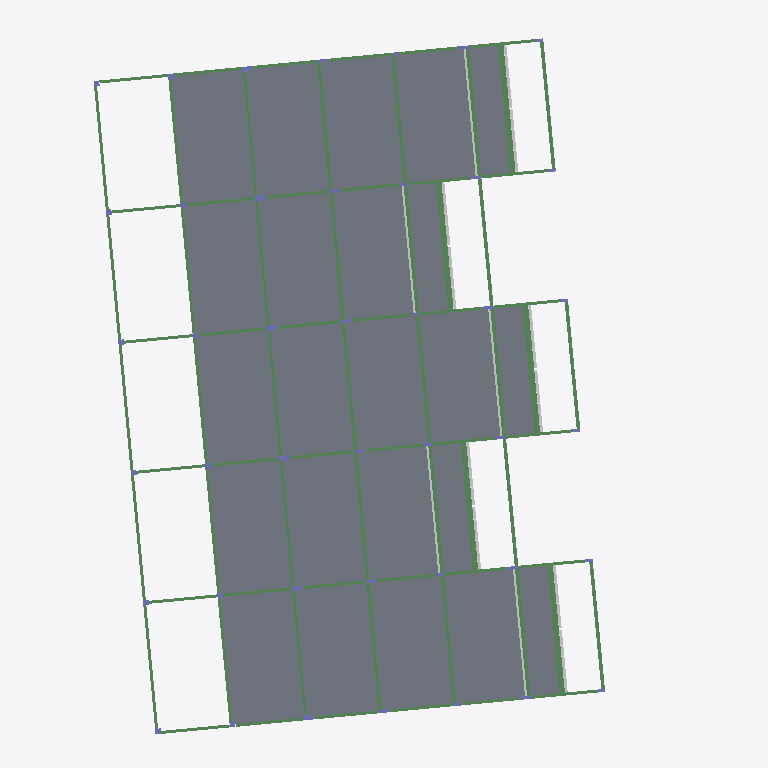
Plan cut of the same IFC building model at storey '1o Pavimento' (level 0.08 m, cut at 1.48 m), seen from above with north up, elements coloured by IFC class: 64 beams (green), 25 columns (violet), 23 slabs (grey), 5 other elements (light grey). Cut surfaces are drawn darker.
Extent 31.7 m × 38.1 m × 11.3 m (x, y, z). Storeys (5): Fundação at -3.47 m; Térreo at -3.07 m; 1o Pavimento at 0.08 m; 2o Pavimento at 3.23 m; Cobertura at 6.38 m. Elements (485): 204 IfcBeam, 124 IfcColumn, 94 IfcSlab, 63 IfcBuildingElementProxy.

HEADER;
FILE_DESCRIPTION(('ViewDefinition [CoordinationView_V2.0]'),'2;1');
FILE_NAME('0001','2025-12-04T15:55:48-03:00',(''),(''),'ODA SDAI 22.12','23.0.10.18 - Exporter 23.0.10.18 - IU alternativa 23.0.10.18','');
FILE_SCHEMA(('IFC2X3'));
ENDSEC;
DATA;
#98=IFCPROJECT('2GxlAEoQb4RwPETuavh_r6',#20,'0001',$,$,'9730_GRAN GARDEN RESORT','Status do projeto',(#93),#90);
#123=IFCSITE('2GxlAEoQb4RwPETuavh_r4',#20,'Default',$,$,#122,$,$,.ELEMENT.,$,$,$,$,$);
#100=IFCBUILDING('2GxlAEoQb4RwPETuavh_r7',#20,'',$,$,#16,$,'',.ELEMENT.,$,$,$);
#104=IFCBUILDINGSTOREY('1TaBHUrvL0sxhocOHExJe0',#20,'Fundação',$,'Nível:Cabeça de 8 mm',#103,$,'Fundação',.ELEMENT.,-3469.9700000000003);
#108=IFCBUILDINGSTOREY('1TaBHUrvL0sxhocOHExJeR',#20,'Térreo',$,'Nível:Cabeça de 8 mm',#107,$,'Térreo',.ELEMENT.,-3070.01);
#112=IFCBUILDINGSTOREY('1TaBHUrvL0sxhocOHExJek',#20,'1o Pavimento',$,'Nível:Cabeça de 8 mm',#111,$,'1o Pavimento',.ELEMENT.,80.02000000000001);
#116=IFCBUILDINGSTOREY('1TaBHUrvL0sxhocOHExJeX',#20,'2o Pavimento',$,'Nível:Cabeça de 8 mm',#115,$,'2o Pavimento',.ELEMENT.,3229.98);
#120=IFCBUILDINGSTOREY('1TaBHUrvL0sxhocOHExJeq',#20,'Cobertura',$,'Nível:Cabeça de 8 mm',#119,$,'Cobertura',.ELEMENT.,6380.000000000001);
#17513=IFCSLAB('1TaBHUrvL0sxhocOHExGkR',#20,'Piso:TQS h=10 - Concreto C35:469975',$,'Piso:TQS h=10 - Concreto C35',#17495,#17512,'469975',.FLOOR.);
#17443=IFCSLAB('1TaBHUrvL0sxhocOHExGln',#20,'Piso:TQS h=10 - Concreto C35:469949',$,'Piso:TQS h=10 - Concreto C35',#17425,#17442,'469949',.FLOOR.);
#17373=IFCSLAB('1TaBHUrvL0sxhocOHExGll',#20,'Piso:TQS h=10 - Concreto C35:469923',$,'Piso:TQS h=10 - Concreto C35',#17355,#17372,'469923',.FLOOR.);
#17408=IFCSLAB('1TaBHUrvL0sxhocOHExGly',#20,'Piso:TQS h=10 - Concreto C35:469936',$,'Piso:TQS h=10 - Concreto C35',#17390,#17407,'469936',.FLOOR.);
#17639=IFCSLAB('1TaBHUrvL0sxhocOHExGnF',#20,'Piso:TQS h=10 - Concreto C35:470019',$,'Piso:TQS h=10 - Concreto C35',#17621,#17638,'470019',.FLOOR.);
#17303=IFCSLAB('1TaBHUrvL0sxhocOHExGl5',#20,'Piso:TQS h=10 - Concreto C35:469897',$,'Piso:TQS h=10 - Concreto C35',#17285,#17302,'469897',.FLOOR.);
#17478=IFCSLAB('1TaBHUrvL0sxhocOHExGk6',#20,'Piso:TQS h=10 - Concreto C35:469962',$,'Piso:TQS h=10 - Concreto C35',#17460,#17477,'469962',.FLOOR.);
#17576=IFCSLAB('1TaBHUrvL0sxhocOHExGkX',#20,'Piso:TQS h=10 - Concreto C35:469997',$,'Piso:TQS h=10 - Concreto C35',#17558,#17575,'469997',.FLOOR.);
#17674=IFCSLAB('1TaBHUrvL0sxhocOHExGnS',#20,'Piso:TQS h=10 - Concreto C35:470032',$,'Piso:TQS h=10 - Concreto C35',#17656,#17673,'470032',.FLOOR.);
#17338=IFCSLAB('1TaBHUrvL0sxhocOHExGlQ',#20,'Piso:TQS h=10 - Concreto C35:469910',$,'Piso:TQS h=10 - Concreto C35',#17320,#17337,'469910',.FLOOR.);
#17072=IFCSLAB('1TaBHUrvL0sxhocOHExGiD',#20,'Piso:TQS h=10 - Concreto C35:469825',$,'Piso:TQS h=10 - Concreto C35',#17061,#17071,'469825',.FLOOR.);
#17730=IFCSLAB('1TaBHUrvL0sxhocOHExGng',#20,'Piso:TQS h=10 - Concreto C35:470054',$,'Piso:TQS h=10 - Concreto C35',#17719,#17729,'470054',.FLOOR.);
#17100=IFCSLAB('1TaBHUrvL0sxhocOHExGi6',#20,'Piso:TQS h=10 - Concreto C35:469834',$,'Piso:TQS h=10 - Concreto C35',#17089,#17099,'469834',.FLOOR.);
#16960=IFCSLAB('1TaBHUrvL0sxhocOHExGjH',#20,'Piso:TQS h=10 - Concreto C35:469789',$,'Piso:TQS h=10 - Concreto C35',#16949,#16959,'469789',.FLOOR.);
#17016=IFCSLAB('1TaBHUrvL0sxhocOHExGjZ',#20,'Piso:TQS h=10 - Concreto C35:469807',$,'Piso:TQS h=10 - Concreto C35',#17005,#17015,'469807',.FLOOR.);
#17604=IFCSLAB('1TaBHUrvL0sxhocOHExGks',#20,'Piso:TQS h=10 - Concreto C35:470010',$,'Piso:TQS h=10 - Concreto C35',#17593,#17603,'470010',.FLOOR.);
#17702=IFCSLAB('1TaBHUrvL0sxhocOHExGnH',#20,'Piso:TQS h=10 - Concreto C35:470045',$,'Piso:TQS h=10 - Concreto C35',#17691,#17701,'470045',.FLOOR.);
#17541=IFCSLAB('1TaBHUrvL0sxhocOHExGke',#20,'Piso:TQS h=10 - Concreto C35:469988',$,'Piso:TQS h=10 - Concreto C35',#17530,#17540,'469988',.FLOOR.);
#17184=IFCSLAB('1TaBHUrvL0sxhocOHExGif',#20,'Piso:TQS h=10 - Concreto C35:469861',$,'Piso:TQS h=10 - Concreto C35',#17173,#17183,'469861',.FLOOR.);
#17758=IFCSLAB('1TaBHUrvL0sxhocOHExGnZ',#20,'Piso:TQS h=10 - Concreto C35:470063',$,'Piso:TQS h=10 - Concreto C35',#17747,#17757,'470063',.FLOOR.);
#17212=IFCSLAB('1TaBHUrvL0sxhocOHExGiY',#20,'Piso:TQS h=10 - Concreto C35:469870',$,'Piso:TQS h=10 - Concreto C35',#17201,#17211,'469870',.FLOOR.);
#17240=IFCSLAB('1TaBHUrvL0sxhocOHExGix',#20,'Piso:TQS h=10 - Concreto C35:469879',$,'Piso:TQS h=10 - Concreto C35',#17229,#17239,'469879',.FLOOR.);
#17268=IFCSLAB('1TaBHUrvL0sxhocOHExGlC',#20,'Piso:TQS h=10 - Concreto C35:469888',$,'Piso:TQS h=10 - Concreto C35',#17257,#17267,'469888',.FLOOR.);
#10181=IFCBEAM('1TaBHUrvL0sxhocOHExGWQ',#20,'TQS - Viga retangular:19,0 x 40,0:469078',$,'TQS - Viga retangular:19,0 x 40,0',#10180,#10177,'469078');
#11696=IFCBEAM('1TaBHUrvL0sxhocOHExGY5',#20,'TQS - Viga retangular:16,0 x 40,0:469193',$,'TQS - Viga retangular:16,0 x 40,0',#11695,#11692,'469193');
#12050=IFCBEAM('1TaBHUrvL0sxhocOHExGYa',#20,'TQS - Viga retangular:16,0 x 40,0:469224',$,'TQS - Viga retangular:16,0 x 40,0',#12049,#12046,'469224');
#10102=IFCBEAM('1TaBHUrvL0sxhocOHExGWO',#20,'TQS - Viga retangular:30,0 x 36,0:469076',$,'TQS - Viga retangular:30,0 x 36,0',#10089,#10101,'469076');
#10210=IFCBEAM('1TaBHUrvL0sxhocOHExGWL',#20,'TQS - Viga retangular:30,0 x 36,0:469081',$,'TQS - Viga retangular:30,0 x 36,0',#10197,#10209,'469081');
#10264=IFCBEAM('1TaBHUrvL0sxhocOHExGWI',#20,'TQS - Viga retangular:30,0 x 36,0:469086',$,'TQS - Viga retangular:30,0 x 36,0',#10251,#10263,'469086');
#11971=IFCBEAM('1TaBHUrvL0sxhocOHExGYg',#20,'TQS - Viga retangular:30,0 x 36,0:469222',$,'TQS - Viga retangular:30,0 x 36,0',#11958,#11970,'469222');
#9358=IFCBEAM('1TaBHUrvL0sxhocOHExGX3',#20,'TQS - Viga retangular:30,0 x 36,0:469007',$,'TQS - Viga retangular:30,0 x 36,0',#9345,#9357,'469007');
#19230=IFCBUILDINGELEMENTPROXY('0aZEkZPIP6R8ZnUpnWkHzZ',#20,'15/8:15/36:471805',$,'15/8:15/36',#19229,#19225,'471805',$);
#19182=IFCBUILDINGELEMENTPROXY('0aZEkZPIP6R8ZnUpnWkHzu',#20,'15/7:15/36:471782',$,'15/7:15/36',#19181,#19177,'471782',$);
#19086=IFCBUILDINGELEMENTPROXY('0aZEkZPIP6R8ZnUpnWkHyc',#20,'15/5:15/36:471736',$,'15/5:15/36',#19085,#19081,'471736',$);
#19278=IFCBUILDINGELEMENTPROXY('0aZEkZPIP6R8ZnUpnWkHwA',#20,'15/9:15/36:471828',$,'15/9:15/36',#19277,#19273,'471828',$);
#19134=IFCBUILDINGELEMENTPROXY('0aZEkZPIP6R8ZnUpnWkHzH',#20,'15/6:15/36:471759',$,'15/6:15/36',#19133,#19129,'471759',$);
#10798=IFCBEAM('1TaBHUrvL0sxhocOHExGZF',#20,'TQS - Viga retangular:16,0 x 40,0:469123',$,'TQS - Viga retangular:16,0 x 40,0',#10797,#10794,'469123');
#9935=IFCBEAM('1TaBHUrvL0sxhocOHExGXp',#20,'TQS - Viga retangular:16,0 x 40,0:469055',$,'TQS - Viga retangular:16,0 x 40,0',#9934,#9931,'469055');
#9647=IFCBEAM('1TaBHUrvL0sxhocOHExGXb',#20,'TQS - Viga retangular:16,0 x 40,0:469033',$,'TQS - Viga retangular:16,0 x 40,0',#9646,#9643,'469033');
#11172=IFCBEAM('1TaBHUrvL0sxhocOHExGZR',#20,'TQS - Viga retangular:16,0 x 40,0:469143',$,'TQS - Viga retangular:16,0 x 40,0',#11171,#11168,'469143');
#10426=IFCBEAM('1TaBHUrvL0sxhocOHExGWZ',#20,'TQS - Viga retangular:19,0 x 40,0:469103',$,'TQS - Viga retangular:19,0 x 40,0',#10413,#10425,'469103');
#9964=IFCBEAM('1TaBHUrvL0sxhocOHExGWE',#20,'TQS - Viga retangular:30,0 x 34,0:469058',$,'TQS - Viga retangular:30,0 x 34,0',#9951,#9963,'469058');
#10021=IFCBEAM('1TaBHUrvL0sxhocOHExGW7',#20,'TQS - Viga retangular:30,0 x 34,0:469067',$,'TQS - Viga retangular:30,0 x 34,0',#10008,#10020,'469067');
#10048=IFCBEAM('1TaBHUrvL0sxhocOHExGW2',#20,'TQS - Viga retangular:19,0 x 54,0:469070',$,'TQS - Viga retangular:19,0 x 54,0',#10035,#10047,'469070');
#10291=IFCBEAM('1TaBHUrvL0sxhocOHExGWi',#20,'TQS - Viga retangular:19,0 x 54,0:469088',$,'TQS - Viga retangular:19,0 x 54,0',#10278,#10290,'469088');
#10372=IFCBEAM('1TaBHUrvL0sxhocOHExGWb',#20,'TQS - Viga retangular:19,0 x 40,0:469097',$,'TQS - Viga retangular:19,0 x 40,0',#10359,#10371,'469097');
#9991=IFCBEAM('1TaBHUrvL0sxhocOHExGWB',#20,'TQS - Viga retangular:19,0 x 54,0:469063',$,'TQS - Viga retangular:19,0 x 54,0',#9978,#9990,'469063');
#10075=IFCBEAM('1TaBHUrvL0sxhocOHExGWT',#20,'TQS - Viga retangular:30,0 x 34,0:469073',$,'TQS - Viga retangular:30,0 x 34,0',#10062,#10074,'469073');
#10237=IFCBEAM('1TaBHUrvL0sxhocOHExGWN',#20,'TQS - Viga retangular:19,0 x 54,0:469083',$,'TQS - Viga retangular:19,0 x 54,0',#10224,#10236,'469083');
#10318=IFCBEAM('1TaBHUrvL0sxhocOHExGWl',#20,'TQS - Viga retangular:19,0 x 40,0:469091',$,'TQS - Viga retangular:19,0 x 40,0',#10305,#10317,'469091');
#10345=IFCBEAM('1TaBHUrvL0sxhocOHExGWg',#20,'TQS - Viga retangular:30,0 x 34,0:469094',$,'TQS - Viga retangular:30,0 x 34,0',#10332,#10344,'469094');
#10399=IFCBEAM('1TaBHUrvL0sxhocOHExGWW',#20,'TQS - Viga retangular:30,0 x 34,0:469100',$,'TQS - Viga retangular:30,0 x 34,0',#10386,#10398,'469100');
#11944=IFCBEAM('1TaBHUrvL0sxhocOHExGYl',#20,'TQS - Viga retangular:19,0 x 54,0:469219',$,'TQS - Viga retangular:19,0 x 54,0',#11931,#11943,'469219');
#11536=IFCBEAM('1TaBHUrvL0sxhocOHExGZt',#20,'TQS - Viga retangular:16,0 x 50,0:469179',$,'TQS - Viga retangular:16,0 x 50,0',#11523,#11535,'469179');
#11563=IFCBEAM('1TaBHUrvL0sxhocOHExGZp',#20,'TQS - Viga retangular:16,0 x 50,0:469183',$,'TQS - Viga retangular:16,0 x 50,0',#11550,#11562,'469183');
#11590=IFCBEAM('1TaBHUrvL0sxhocOHExGYE',#20,'TQS - Viga retangular:16,0 x 50,0:469186',$,'TQS - Viga retangular:16,0 x 50,0',#11577,#11589,'469186');
#11509=IFCBEAM('1TaBHUrvL0sxhocOHExGZx',#20,'TQS - Viga retangular:16,0 x 50,0:469175',$,'TQS - Viga retangular:16,0 x 50,0',#11496,#11508,'469175');
#11617=IFCBEAM('1TaBHUrvL0sxhocOHExGY9',#20,'TQS - Viga retangular:16,0 x 50,0:469189',$,'TQS - Viga retangular:16,0 x 50,0',#11604,#11616,'469189');
#11482=IFCBEAM('1TaBHUrvL0sxhocOHExGZ$',#20,'TQS - Viga retangular:16,0 x 42,0:469171',$,'TQS - Viga retangular:16,0 x 42,0',#11469,#11481,'469171');
#11917=IFCBEAM('1TaBHUrvL0sxhocOHExGYi',#20,'TQS - Viga retangular:16,0 x 42,0:469216',$,'TQS - Viga retangular:16,0 x 42,0',#11904,#11916,'469216');
#11455=IFCBEAM('1TaBHUrvL0sxhocOHExGZZ',#20,'TQS - Viga retangular:16,0 x 42,0:469167',$,'TQS - Viga retangular:16,0 x 42,0',#11442,#11454,'469167');
#11890=IFCBEAM('1TaBHUrvL0sxhocOHExGYH',#20,'TQS - Viga retangular:16,0 x 42,0:469213',$,'TQS - Viga retangular:16,0 x 42,0',#11877,#11889,'469213');
#11425=IFCBEAM('1TaBHUrvL0sxhocOHExGZd',#20,'TQS - Viga retangular:16,0 x 42,0:469163',$,'TQS - Viga retangular:16,0 x 42,0',#11412,#11424,'469163');
#11863=IFCBEAM('1TaBHUrvL0sxhocOHExGYL',#20,'TQS - Viga retangular:16,0 x 42,0:469209',$,'TQS - Viga retangular:16,0 x 42,0',#11850,#11862,'469209');
#11836=IFCBEAM('1TaBHUrvL0sxhocOHExGYQ',#20,'TQS - Viga retangular:16,0 x 52,0:469206',$,'TQS - Viga retangular:16,0 x 52,0',#11823,#11835,'469206');
#11398=IFCBEAM('1TaBHUrvL0sxhocOHExGZf',#20,'TQS - Viga retangular:16,0 x 52,0:469157',$,'TQS - Viga retangular:16,0 x 52,0',#11385,#11397,'469157');
#9584=IFCBEAM('1TaBHUrvL0sxhocOHExGXf',#20,'TQS - Viga retangular:16,0 x 50,0:469029',$,'TQS - Viga retangular:16,0 x 50,0',#9571,#9583,'469029');
#11369=IFCBEAM('1TaBHUrvL0sxhocOHExGZj',#20,'TQS - Viga retangular:16,0 x 52,0:469153',$,'TQS - Viga retangular:16,0 x 52,0',#11368,#11365,'469153');
#11109=IFCBEAM('1TaBHUrvL0sxhocOHExGZO',#20,'TQS - Viga retangular:16,0 x 50,0:469140',$,'TQS - Viga retangular:16,0 x 50,0',#11096,#11108,'469140');
#10735=IFCBEAM('1TaBHUrvL0sxhocOHExGZC',#20,'TQS - Viga retangular:16,0 x 50,0:469120',$,'TQS - Viga retangular:16,0 x 50,0',#10722,#10734,'469120');
#9872=IFCBEAM('1TaBHUrvL0sxhocOHExGXm',#20,'TQS - Viga retangular:16,0 x 50,0:469052',$,'TQS - Viga retangular:16,0 x 50,0',#9859,#9871,'469052');
#11807=IFCBEAM('1TaBHUrvL0sxhocOHExGYV',#20,'TQS - Viga retangular:16,0 x 52,0:469203',$,'TQS - Viga retangular:16,0 x 52,0',#11806,#11803,'469203');
#11725=IFCBEAM('1TaBHUrvL0sxhocOHExGY0',#20,'TQS - Viga retangular:16,0 x 54,0:469196',$,'TQS - Viga retangular:16,0 x 54,0',#11712,#11724,'469196');
#10519=IFCBEAM('1TaBHUrvL0sxhocOHExGW_',#20,'TQS - Viga retangular:16,0 x 54,0:469106',$,'TQS - Viga retangular:16,0 x 54,0',#10440,#10518,'469106');
#11267=IFCBEAM('1TaBHUrvL0sxhocOHExGZM',#20,'TQS - Viga retangular:16,0 x 54,0:469146',$,'TQS - Viga retangular:16,0 x 54,0',#11188,#11266,'469146');
#9385=IFCBEAM('1TaBHUrvL0sxhocOHExGXV',#20,'TQS - Viga retangular:16,0 x 54,0:469011',$,'TQS - Viga retangular:16,0 x 54,0',#9372,#9384,'469011');
#9676=IFCBEAM('1TaBHUrvL0sxhocOHExGXX',#20,'TQS - Viga retangular:16,0 x 54,0:469037',$,'TQS - Viga retangular:16,0 x 54,0',#9663,#9675,'469037');
#10893=IFCBEAM('1TaBHUrvL0sxhocOHExGZA',#20,'TQS - Viga retangular:16,0 x 54,0:469126',$,'TQS - Viga retangular:16,0 x 54,0',#10814,#10892,'469126');
#9415=IFCBEAM('1TaBHUrvL0sxhocOHExGXR',#20,'TQS - Viga retangular:16,0 x 54,0:469015',$,'TQS - Viga retangular:16,0 x 54,0',#9402,#9414,'469015');
#9703=IFCBEAM('1TaBHUrvL0sxhocOHExGXz',#20,'TQS - Viga retangular:16,0 x 54,0:469041',$,'TQS - Viga retangular:16,0 x 54,0',#9690,#9702,'469041');
#9798=IFCBEAM('1TaBHUrvL0sxhocOHExGXv',#20,'TQS - Viga retangular:16,0 x 50,0:469045',$,'TQS - Viga retangular:16,0 x 50,0',#9717,#9797,'469045');
#9557=IFCBEAM('1TaBHUrvL0sxhocOHExGXi',#20,'TQS - Viga retangular:16,0 x 50,0:469024',$,'TQS - Viga retangular:16,0 x 50,0',#9524,#9556,'469024');
#10708=IFCBEAM('1TaBHUrvL0sxhocOHExGWn',#20,'TQS - Viga retangular:16,0 x 50,0:469117',$,'TQS - Viga retangular:16,0 x 50,0',#10675,#10707,'469117');
#10940=IFCBEAM('1TaBHUrvL0sxhocOHExGZ6',#20,'TQS - Viga retangular:16,0 x 54,0:469130',$,'TQS - Viga retangular:16,0 x 54,0',#10907,#10939,'469130');
#11082=IFCBEAM('1TaBHUrvL0sxhocOHExGZT',#20,'TQS - Viga retangular:16,0 x 50,0:469137',$,'TQS - Viga retangular:16,0 x 50,0',#11049,#11081,'469137');
#10661=IFCBEAM('1TaBHUrvL0sxhocOHExGWr',#20,'TQS - Viga retangular:16,0 x 50,0:469113',$,'TQS - Viga retangular:16,0 x 50,0',#10580,#10660,'469113');
#11314=IFCBEAM('1TaBHUrvL0sxhocOHExGZI',#20,'TQS - Viga retangular:16,0 x 54,0:469150',$,'TQS - Viga retangular:16,0 x 54,0',#11281,#11313,'469150');
#9510=IFCBEAM('1TaBHUrvL0sxhocOHExGXG',#20,'TQS - Viga retangular:16,0 x 50,0:469020',$,'TQS - Viga retangular:16,0 x 50,0',#9429,#9509,'469020');
#9845=IFCBEAM('1TaBHUrvL0sxhocOHExGXr',#20,'TQS - Viga retangular:16,0 x 50,0:469049',$,'TQS - Viga retangular:16,0 x 50,0',#9812,#9844,'469049');
#10566=IFCBEAM('1TaBHUrvL0sxhocOHExGWw',#20,'TQS - Viga retangular:16,0 x 54,0:469110',$,'TQS - Viga retangular:16,0 x 54,0',#10533,#10565,'469110');
#11035=IFCBEAM('1TaBHUrvL0sxhocOHExGZ1',#20,'TQS - Viga retangular:16,0 x 50,0:469133',$,'TQS - Viga retangular:16,0 x 50,0',#10954,#11034,'469133');
#11752=IFCBEAM('1TaBHUrvL0sxhocOHExGYS',#20,'TQS - Viga retangular:16,0 x 54,0:469200',$,'TQS - Viga retangular:16,0 x 54,0',#11739,#11751,'469200');
#225=IFCCOLUMN('1TaBHUrvL0sxhocOHExJpq',#20,'TQS - Pilar retangular:16,0 x 60,0:466104',$,'TQS - Pilar retangular:16,0 x 60,0',#224,#221,'466104');
#855=IFCCOLUMN('1TaBHUrvL0sxhocOHExJof',#20,'TQS - Pilar retangular:16,0 x 60,0:466149',$,'TQS - Pilar retangular:16,0 x 60,0',#854,#851,'466149');
#1660=IFCCOLUMN('1TaBHUrvL0sxhocOHExJrO',#20,'TQS - Pilar retangular:16,0 x 60,0:466196',$,'TQS - Pilar retangular:16,0 x 60,0',#1659,#1656,'466196');
#3305=IFCCOLUMN('1TaBHUrvL0sxhocOHExJqt',#20,'TQS - Pilar retangular:16,0 x 60,0:466299',$,'TQS - Pilar retangular:16,0 x 60,0',#3304,#3301,'466299');
#3445=IFCCOLUMN('1TaBHUrvL0sxhocOHExJtF',#20,'TQS - Pilar retangular:16,0 x 60,0:466307',$,'TQS - Pilar retangular:16,0 x 60,0',#3444,#3441,'466307');
#3690=IFCCOLUMN('1TaBHUrvL0sxhocOHExJtT',#20,'TQS - Pilar retangular:16,0 x 60,0:466321',$,'TQS - Pilar retangular:16,0 x 60,0',#3689,#3686,'466321');
#400=IFCCOLUMN('1TaBHUrvL0sxhocOHExJo9',#20,'TQS - Pilar retangular:16,0 x 60,0:466117',$,'TQS - Pilar retangular:16,0 x 60,0',#399,#396,'466117');
#540=IFCCOLUMN('1TaBHUrvL0sxhocOHExJo1',#20,'TQS - Pilar retangular:16,0 x 60,0:466125',$,'TQS - Pilar retangular:16,0 x 60,0',#539,#536,'466125');
#715=IFCCOLUMN('1TaBHUrvL0sxhocOHExJoL',#20,'TQS - Pilar retangular:16,0 x 60,0:466137',$,'TQS - Pilar retangular:16,0 x 60,0',#714,#711,'466137');
#960=IFCCOLUMN('1TaBHUrvL0sxhocOHExJod',#20,'TQS - Pilar retangular:16,0 x 60,0:466155',$,'TQS - Pilar retangular:16,0 x 60,0',#959,#956,'466155');
#1065=IFCCOLUMN('1TaBHUrvL0sxhocOHExJoz',#20,'TQS - Pilar retangular:16,0 x 60,0:466161',$,'TQS - Pilar retangular:16,0 x 60,0',#1064,#1061,'466161');
#3935=IFCCOLUMN('1TaBHUrvL0sxhocOHExJtJ',#20,'TQS - Pilar retangular:30,0 x 30,0:466335',$,'TQS - Pilar retangular:30,0 x 30,0',#3934,#3931,'466335');
#4110=IFCCOLUMN('1TaBHUrvL0sxhocOHExJtc',#20,'TQS - Pilar retangular:30,0 x 30,0:466346',$,'TQS - Pilar retangular:30,0 x 30,0',#4109,#4106,'466346');
#4005=IFCCOLUMN('1TaBHUrvL0sxhocOHExJte',#20,'TQS - Pilar retangular:30,0 x 30,0:466340',$,'TQS - Pilar retangular:30,0 x 30,0',#4004,#4001,'466340');
#4075=IFCCOLUMN('1TaBHUrvL0sxhocOHExJta',#20,'TQS - Pilar retangular:30,0 x 30,0:466344',$,'TQS - Pilar retangular:30,0 x 30,0',#4074,#4071,'466344');
ENDSEC;